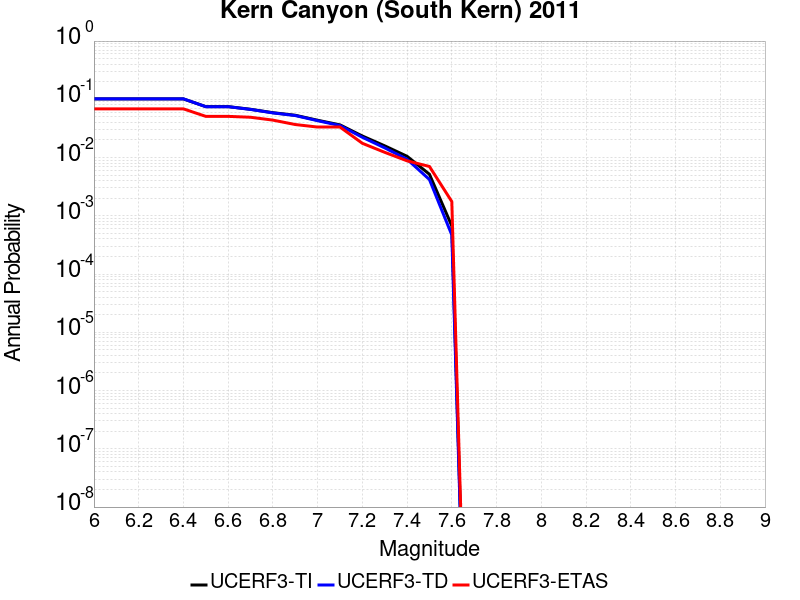

Data behind this chart, as committed beside it:
Magnitude, UCERF3-TI Prob, UCERF3-TD Prob, UCERF3-ETAS Prob
6.0, 0.1016, 0.1019, 0.06854
6.1, 0.1016, 0.1019, 0.06854
6.2, 0.1016, 0.1019, 0.06854
6.3, 0.1016, 0.1019, 0.06854
6.4, 0.1016, 0.1019, 0.06854
6.5, 0.07492, 0.07471, 0.05097
6.6, 0.07492, 0.07471, 0.05097
6.7, 0.06743, 0.06707, 0.04921
6.8, 0.05894, 0.05843, 0.04394
6.9, 0.05325, 0.05264, 0.03691
7.0, 0.04371, 0.04293, 0.03339
7.1, 0.03641, 0.03549, 0.03339
7.2, 0.02346, 0.02229, 0.01757
7.3, 0.0159, 0.01467, 0.0123
7.4, 0.01051, 0.009364, 0.008787
7.5, 0.005171, 0.004193, 0.00703
7.6, 6.708552E-4, 4.6790883E-4, 0.001757
